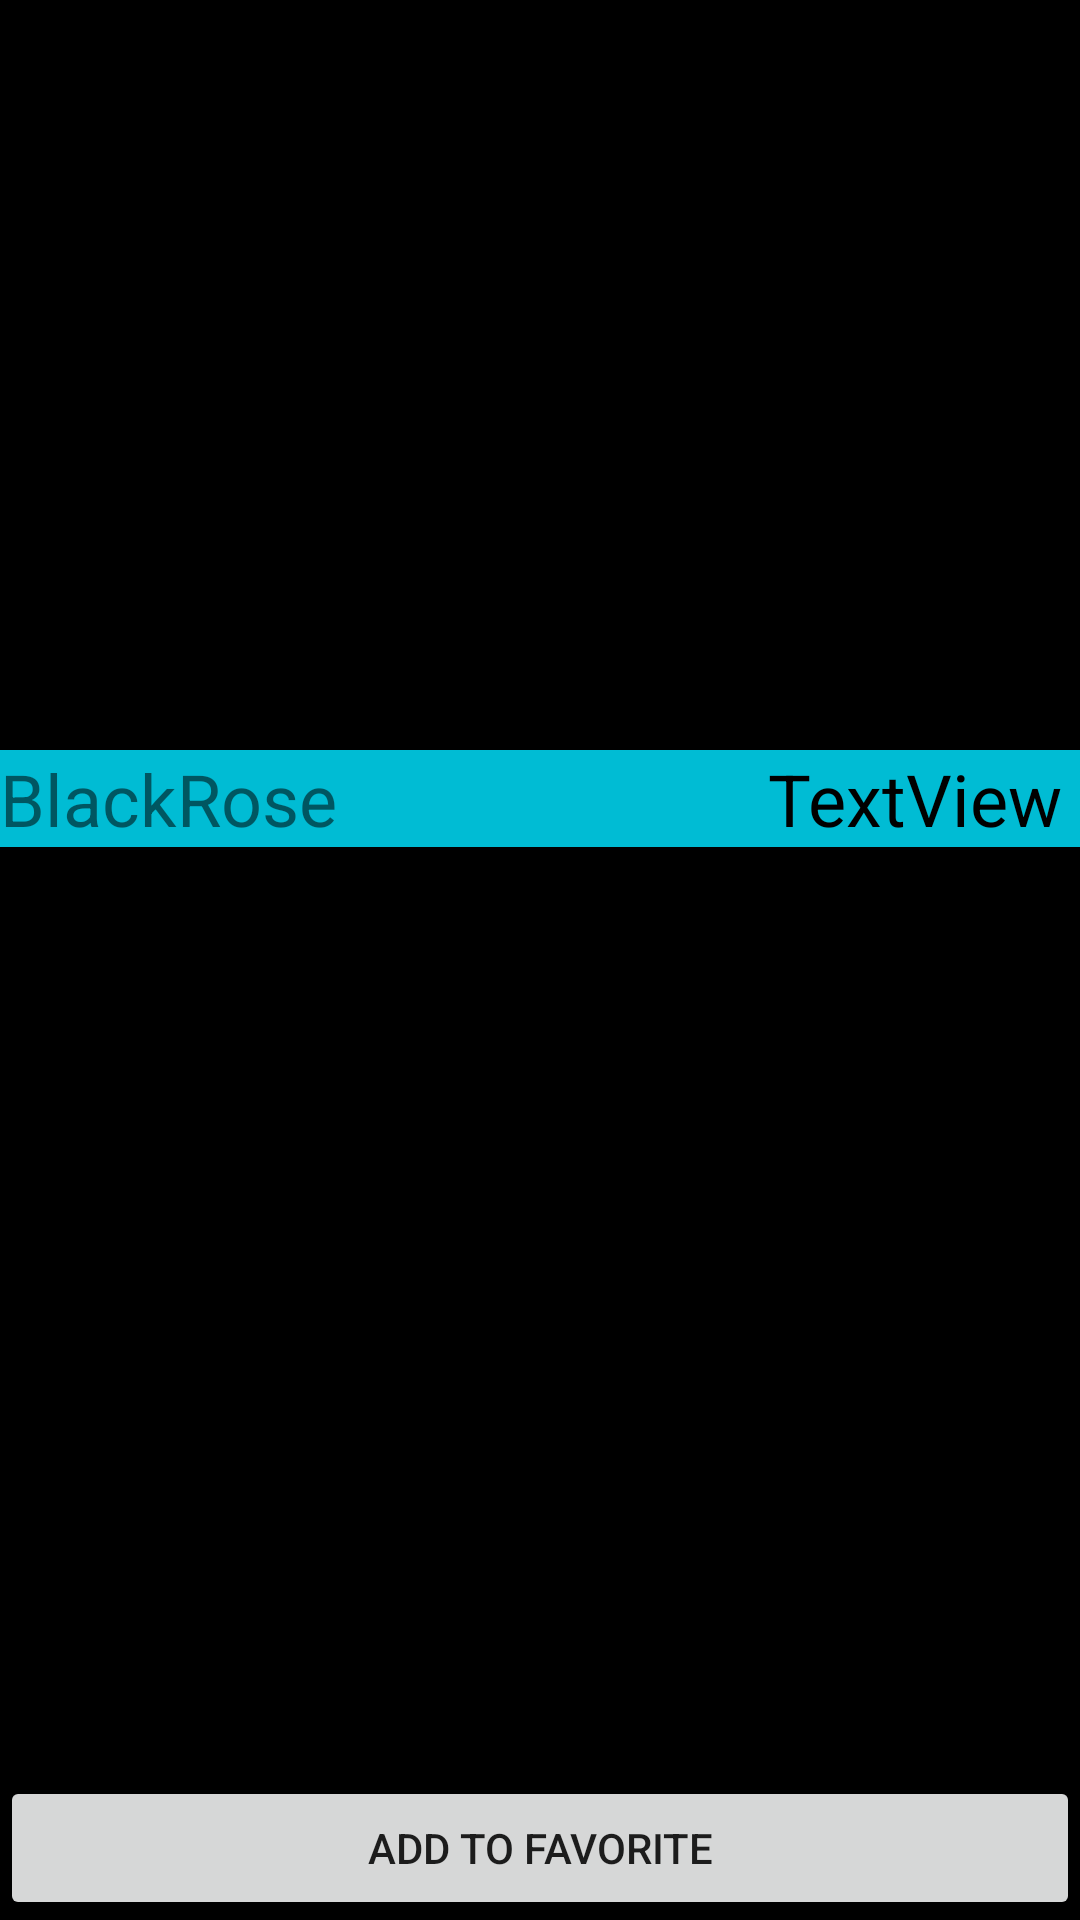

Write the Android layout XML for this screen, with the resource values it uses.
<!-- AndroidManifest.xml: application theme Theme.OfficialAssignmen2 -->
<!-- res/layout/activity_flower_notes.xml -->
<?xml version="1.0" encoding="utf-8"?>
<androidx.constraintlayout.widget.ConstraintLayout xmlns:android="http://schemas.android.com/apk/res/android"
    xmlns:app="http://schemas.android.com/apk/res-auto"
    xmlns:tools="http://schemas.android.com/tools"
    android:layout_width="match_parent"
    android:layout_height="match_parent"
    android:background="#000000">


    <ImageView
        android:id="@+id/image_flower_note"
        android:layout_width="0dp"
        android:layout_height="250dp"
        android:scaleType="fitXY"
        app:layout_constraintBottom_toTopOf="@+id/textView_flower_note"
        app:layout_constraintEnd_toEndOf="parent"
        app:layout_constraintHorizontal_bias="0.0"
        app:layout_constraintStart_toStartOf="parent"
        app:layout_constraintTop_toTopOf="parent"
        app:layout_constraintVertical_bias="0.0"
        tools:srcCompat="@tools:sample/avatars" />

    <TextView
        android:id="@+id/textView_flower_note"
        android:layout_width="0dp"
        android:layout_height="wrap_content"
        android:background="#00BCD4"
        android:text="BlackRose"
        android:textSize="24sp"
        app:layout_constraintEnd_toEndOf="parent"
        app:layout_constraintHorizontal_bias="0.0"
        app:layout_constraintStart_toStartOf="parent"
        app:layout_constraintTop_toBottomOf="@+id/image_flower_note" />

    <TextView
        android:id="@+id/price_flower_note"
        android:layout_width="wrap_content"
        android:layout_height="wrap_content"
        android:text="TextView"
        android:textColor="@color/black"
        android:textSize="24sp"
        app:layout_constraintBottom_toBottomOf="@+id/textView_flower_note"
        app:layout_constraintEnd_toEndOf="parent"
        app:layout_constraintHorizontal_bias="0.977"
        app:layout_constraintStart_toStartOf="parent" />

    <Button
        android:id="@+id/button_fav"
        android:layout_width="0dp"
        android:layout_height="wrap_content"
        android:layout_marginTop="272dp"
        android:text="Add To Favorite"
        app:layout_constraintBottom_toBottomOf="parent"
        app:layout_constraintEnd_toEndOf="parent"
        app:layout_constraintHorizontal_bias="0.0"
        app:layout_constraintStart_toStartOf="parent"
        app:layout_constraintTop_toBottomOf="@+id/textView_flower_note"
        app:layout_constraintVertical_bias="1.0" />

</androidx.constraintlayout.widget.ConstraintLayout>
<!-- resources referenced by this layout -->
<resources>
  <style name="Theme.OfficialAssignmen2" parent="Theme.MaterialComponents.DayNight.DarkActionBar">
          
          <item name="colorPrimary">@color/purple_500</item>
          <item name="colorPrimaryVariant">@color/purple_700</item>
          <item name="colorOnPrimary">@color/white</item>
          
          <item name="colorSecondary">@color/teal_200</item>
          <item name="colorSecondaryVariant">@color/teal_700</item>
          <item name="colorOnSecondary">@color/black</item>
          
          <item name="android:statusBarColor" tools:targetApi="l">?attr/colorPrimaryVariant</item>
          
      </style>
  <!-- not gathered from this repository: default colours our renderer supplied (Android Studio template values) -->
  <color name="purple_500">#FF6200EE</color>
  <color name="purple_700">#FF3700B3</color>
  <color name="teal_200">#FF03DAC5</color>
  <color name="teal_700">#FF018786</color>
  <color name="black">#FF000000</color>
  <color name="white">#FFFFFFFF</color>
</resources>
